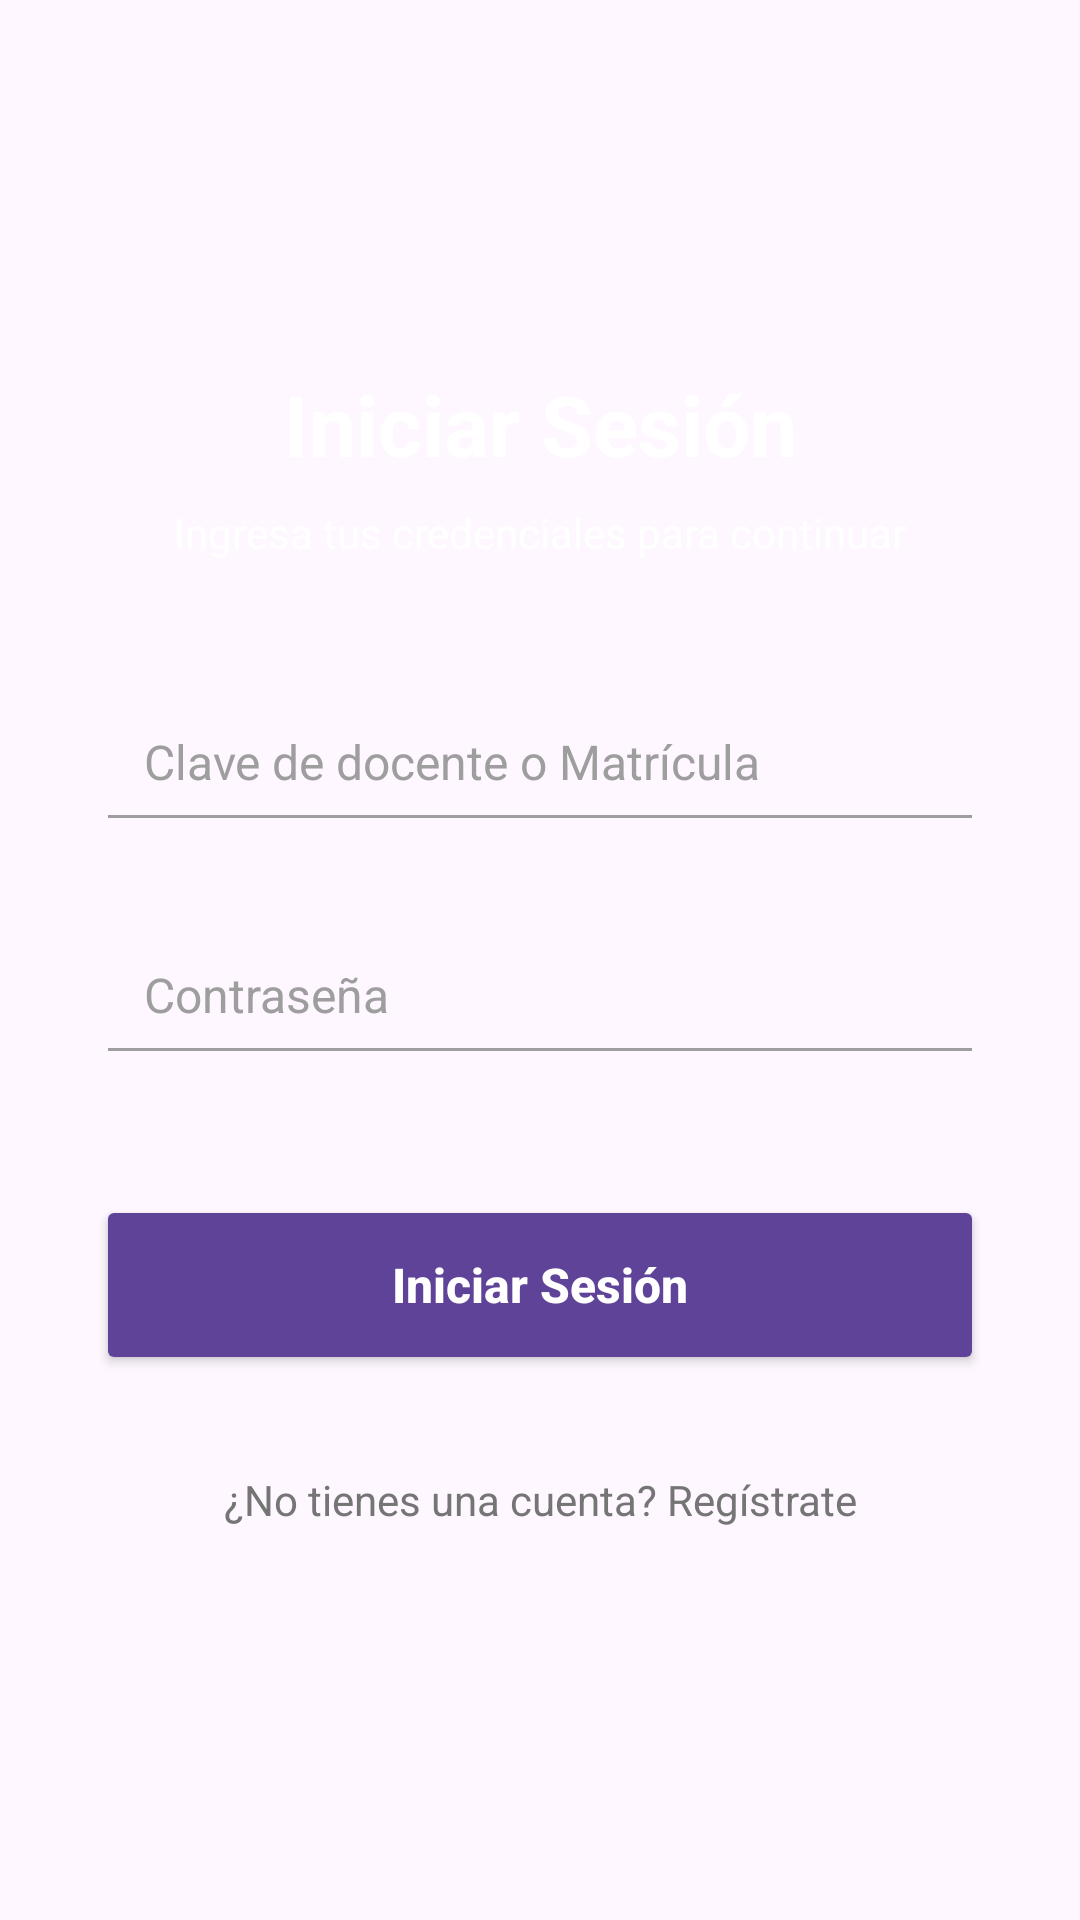

Layout XML and referenced resources for this Android screen:
<!-- AndroidManifest.xml: application theme Theme.Ingles -->
<!-- res/layout/activity_login.xml -->
<?xml version="1.0" encoding="utf-8"?>
<ScrollView xmlns:android="http://schemas.android.com/apk/res/android"
    xmlns:app="http://schemas.android.com/apk/res-auto"
    android:id="@+id/login_main"
    android:layout_width="match_parent"
    android:layout_height="match_parent"
    android:fillViewport="true">

    <LinearLayout
        android:layout_width="match_parent"
        android:layout_height="wrap_content"
        android:orientation="vertical"
        android:padding="32dp"
        android:gravity="center_vertical">

        <TextView
            android:layout_width="match_parent"
            android:layout_height="wrap_content"
            android:text="Iniciar Sesión"
            android:textColor="#FFFFFF"
            android:textSize="28sp"
            android:textStyle="bold"
            android:textAlignment="center"
            android:layout_marginBottom="8dp" />

        <TextView
            android:layout_width="match_parent"
            android:layout_height="wrap_content"
            android:text="Ingresa tus credenciales para continuar"
            android:textColor="#FFFFFF"
            android:textSize="14sp"
            android:textAlignment="center"
            android:layout_marginBottom="40dp" />

        <EditText
            android:id="@+id/etClaveLogin"
            android:layout_width="match_parent"
            android:layout_height="wrap_content"
            android:hint="Clave de docente o Matrícula"
            android:inputType="textEmailAddress"
            android:padding="16dp"
            android:textSize="16sp"
            android:textColorHint="#9E9E9E"
            android:backgroundTint="#9E9E9E"
            android:layout_marginBottom="24dp" />

        <EditText
            android:id="@+id/etPasswordLogin"
            android:layout_width="match_parent"
            android:layout_height="wrap_content"
            android:hint="Contraseña"
            android:inputType="textPassword"
            android:padding="16dp"
            android:textSize="16sp"
            android:textColorHint="#9E9E9E"
            android:backgroundTint="#9E9E9E"
            android:layout_marginBottom="40dp" />

        <Button
            android:id="@+id/btnLogin"
            android:layout_width="match_parent"
            android:layout_height="60dp"
            android:text="Iniciar Sesión"
            android:textAllCaps="false"
            android:textSize="16sp"
            android:textStyle="bold"
            android:textColor="#FFFFFF"
            android:backgroundTint="#5E4398"
            app:cornerRadius="30dp"
            android:layout_marginBottom="24dp" />

        <TextView
            android:id="@+id/tvIrRegistro"
            android:layout_width="match_parent"
            android:layout_height="wrap_content"
            android:text="¿No tienes una cuenta? Regístrate"
            android:textColor="#757575"
            android:textSize="14sp"
            android:textAlignment="center"
            android:padding="8dp"
            android:background="?attr/selectableItemBackground"
            android:clickable="true"
            android:focusable="true" />

    </LinearLayout>

</ScrollView>
<!-- resources referenced by this layout -->
<resources>
  <style name="Theme.Ingles" parent="Base.Theme.Ingles" />
  <style name="Base.Theme.Ingles" parent="Theme.Material3.DayNight.NoActionBar">
          
          
      </style>
</resources>
